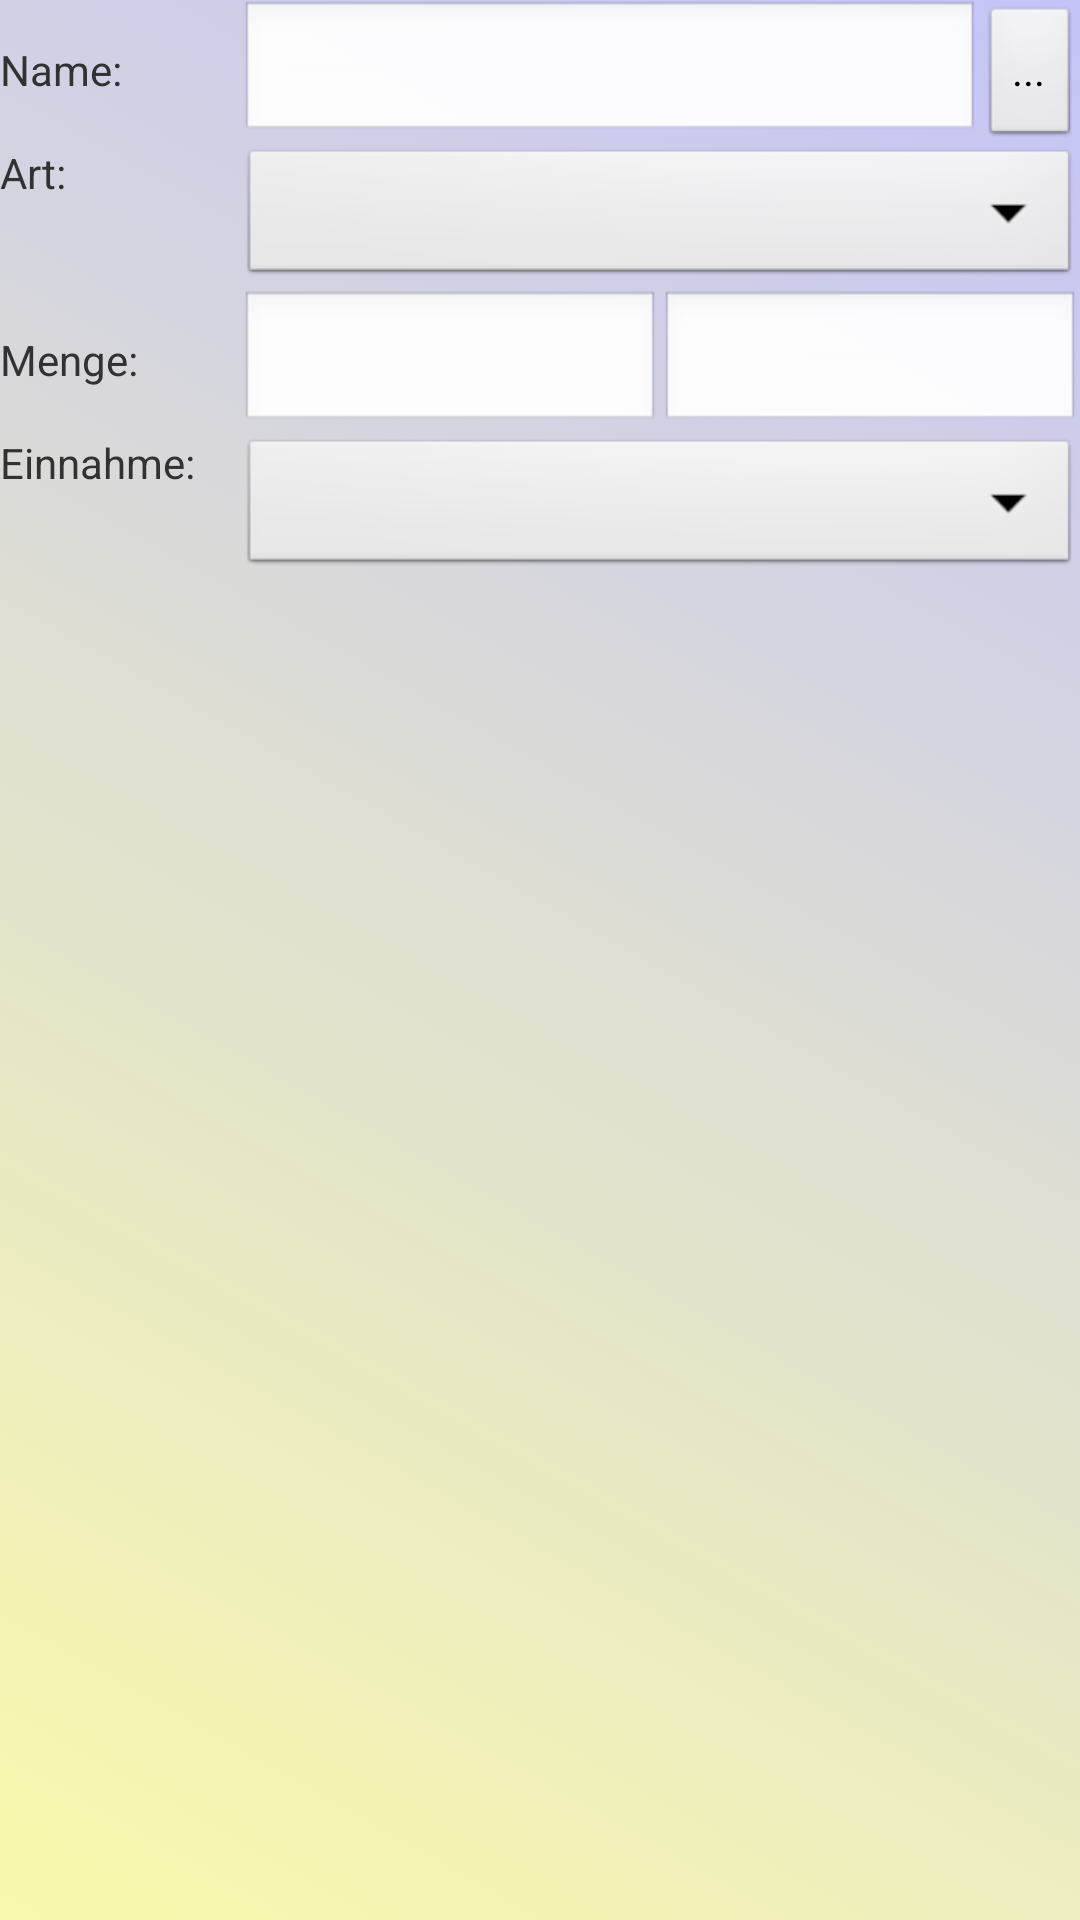

Reconstruct the res/layout file that produces this screen, plus the resources it refers to.
<!-- AndroidManifest.xml: application theme AppTheme -->
<!-- res/layout/edit_medication_row.xml -->
<?xml version="1.0" encoding="utf-8"?>
<LinearLayout
    xmlns:android="http://schemas.android.com/apk/res/android" 
    android:orientation="vertical" 
	android:layout_width="match_parent"
	android:layout_height="match_parent"
	android:background="@xml/background_editdlg"
    >

	<LinearLayout android:orientation="horizontal" 
    	android:layout_width="match_parent"
    	android:layout_height="wrap_content"
        >
        <TextView
            android:id="@+id/labelMedName"  
    		android:layout_width="80dp"
    		android:layout_weight="0"
    		android:layout_height="wrap_content"
    		android:text="@string/medName"
    		android:labelFor="@+id/txtMedName"
            >
        </TextView>
        <AutoCompleteTextView
            android:id="@+id/txtMedName"  
    		android:layout_width="wrap_content"
    		android:layout_weight="1"
    		android:inputType="textCapWords"
    		android:layout_height="wrap_content"
            >
        </AutoCompleteTextView>
        <Button 
            android:id="@+id/txtButtonMed"  
    		android:layout_width="wrap_content"
    		android:layout_height="wrap_content"
    		android:text="@string/threepoints"
    		android:layout_weight="0"
            />
	</LinearLayout>
    <LinearLayout android:orientation="horizontal" 
    	android:layout_width="match_parent"
    	android:layout_height="wrap_content"
        >
        <TextView
            android:id="@+id/labelMedType"  
    		android:layout_width="80dp"
    		android:layout_weight="0"
    		android:layout_height="wrap_content"
    		android:text="@string/medType"
    		android:labelFor="@+id/spinnerMedType"
            >
        </TextView>
        <Spinner
            android:id="@+id/spinnerMedType"  
    		android:layout_width="wrap_content"
    		android:layout_weight="1"
    		android:layout_height="wrap_content"
            >
        </Spinner>
	</LinearLayout>
   
    <LinearLayout android:orientation="horizontal" 
    	android:layout_width="match_parent"
    	android:layout_height="wrap_content"
        >
        <TextView
            android:id="@+id/labelMedQuantity"  
    		android:layout_width="80dp"
    		android:layout_weight="0"
    		android:layout_height="wrap_content"
    		android:text="@string/medQuantity"
    		android:labelFor="@+id/txtMedQuantity"
            >
        </TextView>
        <EditText
            android:id="@+id/txtMedQuantity"  
    		android:layout_width="wrap_content"
    		android:layout_weight="1"
    		android:inputType="numberDecimal"
    		android:layout_height="wrap_content"
            >
        </EditText>
        <EditText
            android:id="@+id/txtMedQuantityUnit"  
    		android:layout_width="wrap_content"
    		android:layout_weight="1"
    		android:layout_height="wrap_content"
            >
        </EditText>
	</LinearLayout>
	
	<LinearLayout android:orientation="horizontal" 
    	android:layout_width="match_parent"
    	android:layout_height="wrap_content"
        >
        <TextView
            android:id="@+id/labelMedicationQuantityTakingId"  
    		android:layout_width="80dp"
    		android:layout_weight="0"
    		android:layout_height="wrap_content"
    		android:text="@string/labelMedicationQuantityTaking"
    		android:labelFor="@+id/txtMedShortName"
            >
        </TextView>
        <Spinner
            android:id="@+id/medicationQuantityTakingId"  
    		android:layout_width="wrap_content"
    		android:layout_weight="1"
    		android:inputType="textCapCharacters"
    		android:layout_height="wrap_content"
            >
        </Spinner>
	</LinearLayout>
</LinearLayout>
<!-- resources referenced by this layout -->
<resources>
  <string name="labelMedicationQuantityTaking">Einnahme:</string>
  <string name="medName">Name:</string>
  <string name="medQuantity">Menge:</string>
  <string name="medType">Art:</string>
  <string name="threepoints">...</string>
  <style name="AppTheme" parent="AppBaseTheme">
          
      </style>
  <style name="AppBaseTheme" parent="android:Theme.Light">
          
      </style>
</resources>
